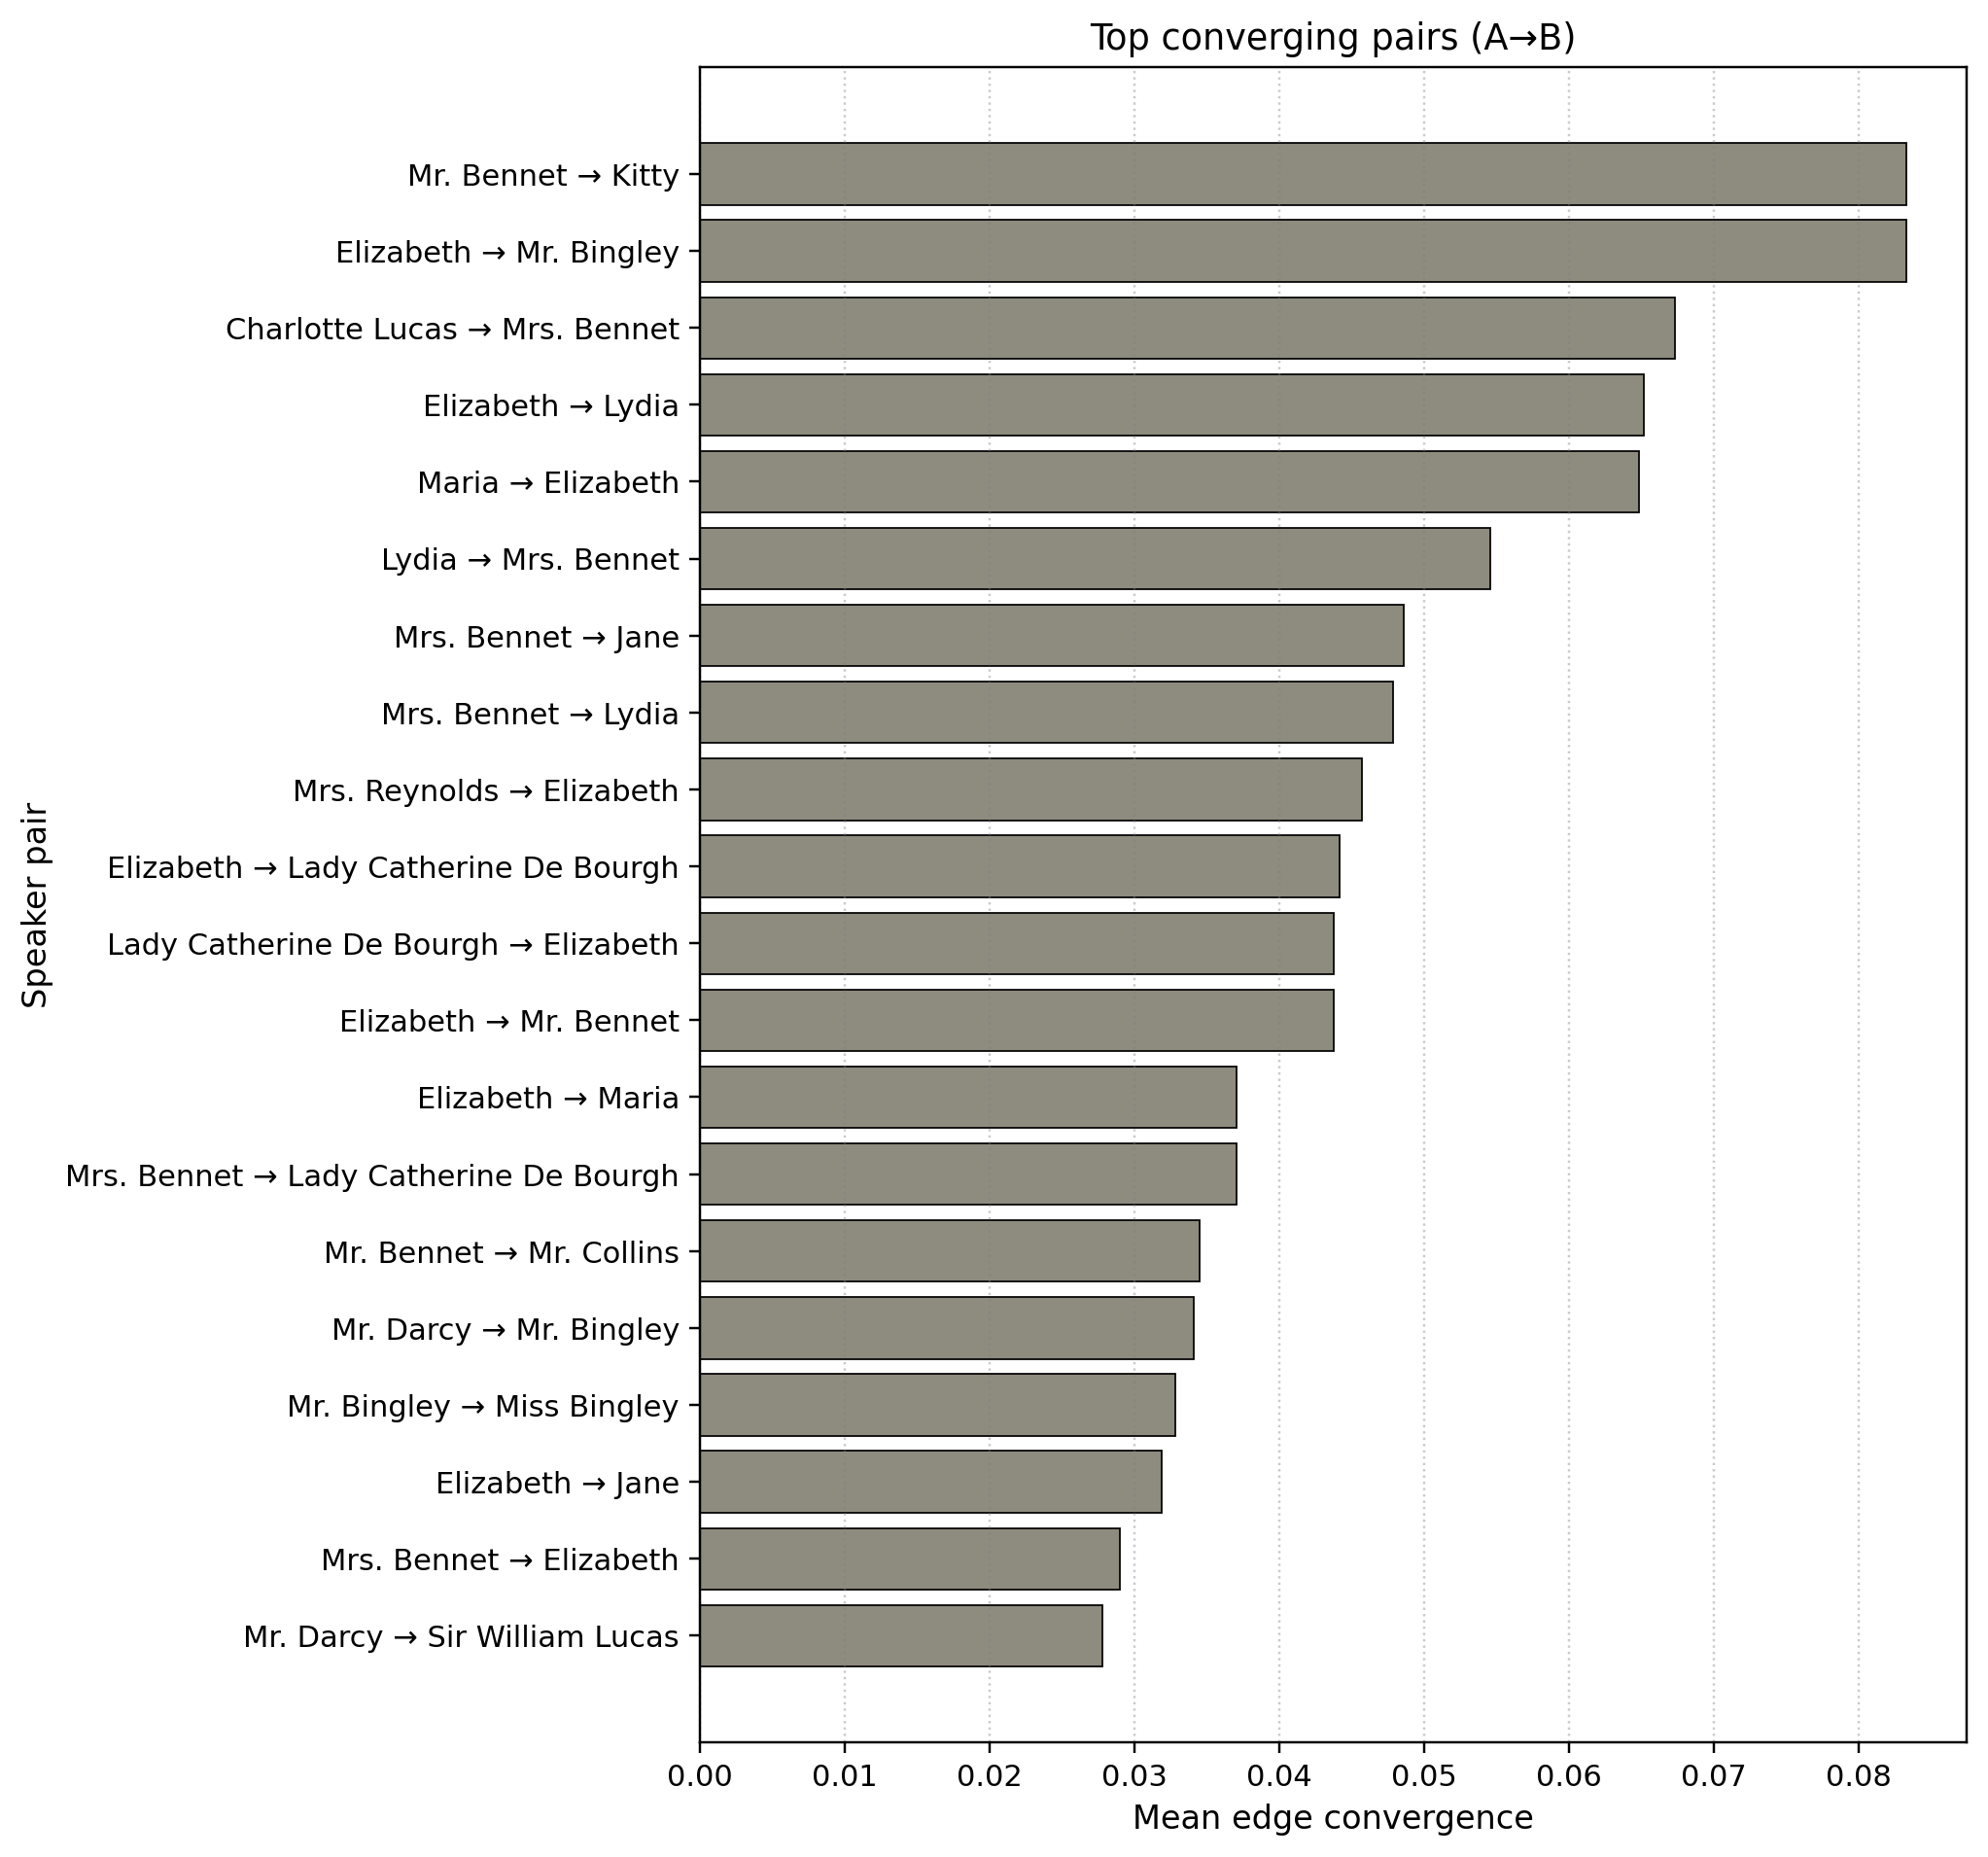

Data behind this chart, as committed beside it:
a_speaker, b_speaker, n_features, n_pairs, n_triggers_total, mean_conv, mean_conv_w, a_gender, a_category, b_gender, b_category
Mr. Bennet, Kitty, 5, 3, 12, 0.1, 0.08333, M, intermediate, F, minor
Elizabeth, Mr. Bingley, 9, 6, 36, 0.1278, 0.08333, F, major, M, intermediate
Charlotte Lucas, Mrs. Bennet, 8, 4, 26, 0.09375, 0.06731, F, intermediate, F, major
Elizabeth, Lydia, 7, 6, 23, 0.07143, 0.06522, F, major, F, intermediate
Maria, Elizabeth, 9, 5, 37, 0.1056, 0.06486, F, minor, F, major
Lydia, Mrs. Bennet, 9, 8, 55, 0.05569, 0.05455, F, intermediate, F, major
Mrs. Bennet, Jane, 9, 10, 72, 0.05904, 0.04861, F, major, F, intermediate
Mrs. Bennet, Lydia, 9, 8, 47, 0.07831, 0.04787, F, major, F, intermediate
Mrs. Reynolds, Elizabeth, 9, 7, 50, 0.04577, 0.04571, F, minor, F, major
Elizabeth, Lady Catherine De Bourgh, 9, 35, 209, 0.04912, 0.04416, F, major, F, intermediate
Lady Catherine De Bourgh, Elizabeth, 9, 39, 294, 0.04625, 0.04378, F, intermediate, F, major
Elizabeth, Mr. Bennet, 9, 20, 104, 0.06523, 0.04375, F, major, M, intermediate
Elizabeth, Maria, 8, 3, 18, 0.04167, 0.03704, F, major, F, minor
Mrs. Bennet, Lady Catherine De Bourgh, 7, 3, 18, 0.04762, 0.03704, F, major, F, intermediate
Mr. Bennet, Mr. Collins, 9, 4, 29, 0.05556, 0.03448, M, intermediate, M, intermediate
Mr. Darcy, Mr. Bingley, 9, 6, 44, 0.03704, 0.03409, M, major, M, intermediate
Mr. Bingley, Miss Bingley, 9, 10, 67, 0.03157, 0.03284, M, intermediate, F, intermediate
Elizabeth, Jane, 9, 62, 429, 0.03967, 0.03188, F, major, F, intermediate
Mrs. Bennet, Elizabeth, 9, 17, 132, 0.03181, 0.02897, F, major, F, major
Mr. Darcy, Sir William Lucas, 8, 4, 18, 0.04167, 0.02778, M, major, M, minor
